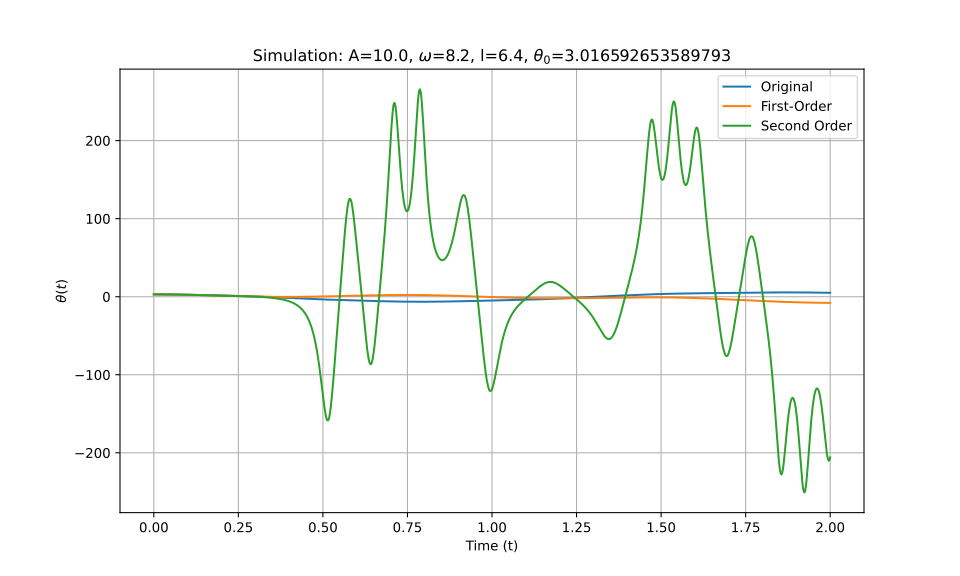

Data behind this chart, as committed beside it:
t_eval, Equation_1, Equation_2, Equation_3
0.0, 3.017, 3.017, 3.017
0.002002, 3.016, 3.016, 3.016
0.004004, 3.016, 3.016, 3.016
0.006006, 3.015, 3.015, 3.015
0.008008, 3.013, 3.013, 3.013
0.01001, 3.011, 3.011, 3.011
0.01201, 3.009, 3.009, 3.009
0.01401, 3.006, 3.006, 3.006
0.01602, 3.003, 3.003, 3.003
0.01802, 3, 3, 3
0.02002, 2.996, 2.996, 2.996
0.02202, 2.991, 2.991, 2.991
0.02402, 2.987, 2.986, 2.987
0.02603, 2.981, 2.981, 2.981
0.02803, 2.976, 2.975, 2.976
0.03003, 2.97, 2.969, 2.97
0.03203, 2.963, 2.963, 2.963
0.03403, 2.957, 2.956, 2.957
0.03604, 2.949, 2.949, 2.949
0.03804, 2.942, 2.941, 2.942
0.04004, 2.934, 2.933, 2.934
0.04204, 2.925, 2.924, 2.925
0.04404, 2.917, 2.916, 2.917
0.04605, 2.907, 2.906, 2.907
0.04805, 2.898, 2.897, 2.898
0.05005, 2.888, 2.887, 2.888
0.05205, 2.878, 2.876, 2.878
0.05405, 2.867, 2.865, 2.867
0.05606, 2.856, 2.854, 2.856
0.05806, 2.845, 2.842, 2.845
0.06006, 2.833, 2.83, 2.833
0.06206, 2.821, 2.818, 2.821
0.06406, 2.808, 2.805, 2.808
0.06607, 2.795, 2.792, 2.795
0.06807, 2.782, 2.779, 2.782
0.07007, 2.769, 2.765, 2.769
0.07207, 2.755, 2.751, 2.755
0.07407, 2.741, 2.736, 2.741
0.07608, 2.726, 2.722, 2.726
0.07808, 2.712, 2.706, 2.712
0.08008, 2.696, 2.691, 2.696
0.08208, 2.681, 2.675, 2.681
0.08408, 2.665, 2.659, 2.665
0.08609, 2.649, 2.642, 2.649
0.08809, 2.633, 2.625, 2.633
0.09009, 2.617, 2.608, 2.617
0.09209, 2.6, 2.591, 2.6
0.09409, 2.583, 2.573, 2.583
0.0961, 2.565, 2.555, 2.565
0.0981, 2.548, 2.536, 2.548
0.1001, 2.53, 2.518, 2.53
0.1021, 2.512, 2.499, 2.512
0.1041, 2.493, 2.479, 2.494
0.1061, 2.475, 2.46, 2.475
0.1081, 2.456, 2.44, 2.456
0.1101, 2.437, 2.42, 2.437
0.1121, 2.418, 2.399, 2.418
0.1141, 2.399, 2.379, 2.399
0.1161, 2.379, 2.358, 2.379
0.1181, 2.359, 2.336, 2.36
... 940 more rows
